Photos from the image-classification dataset "dataset" in the GitHub repository indusiaa/Fruit-prediction-model. Its 3 classes are: apple, banana, orange.

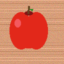
Label: apple

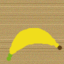
Label: banana

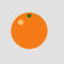
Label: orange

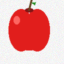
Label: apple

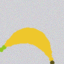
Label: banana

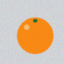
Label: orange
